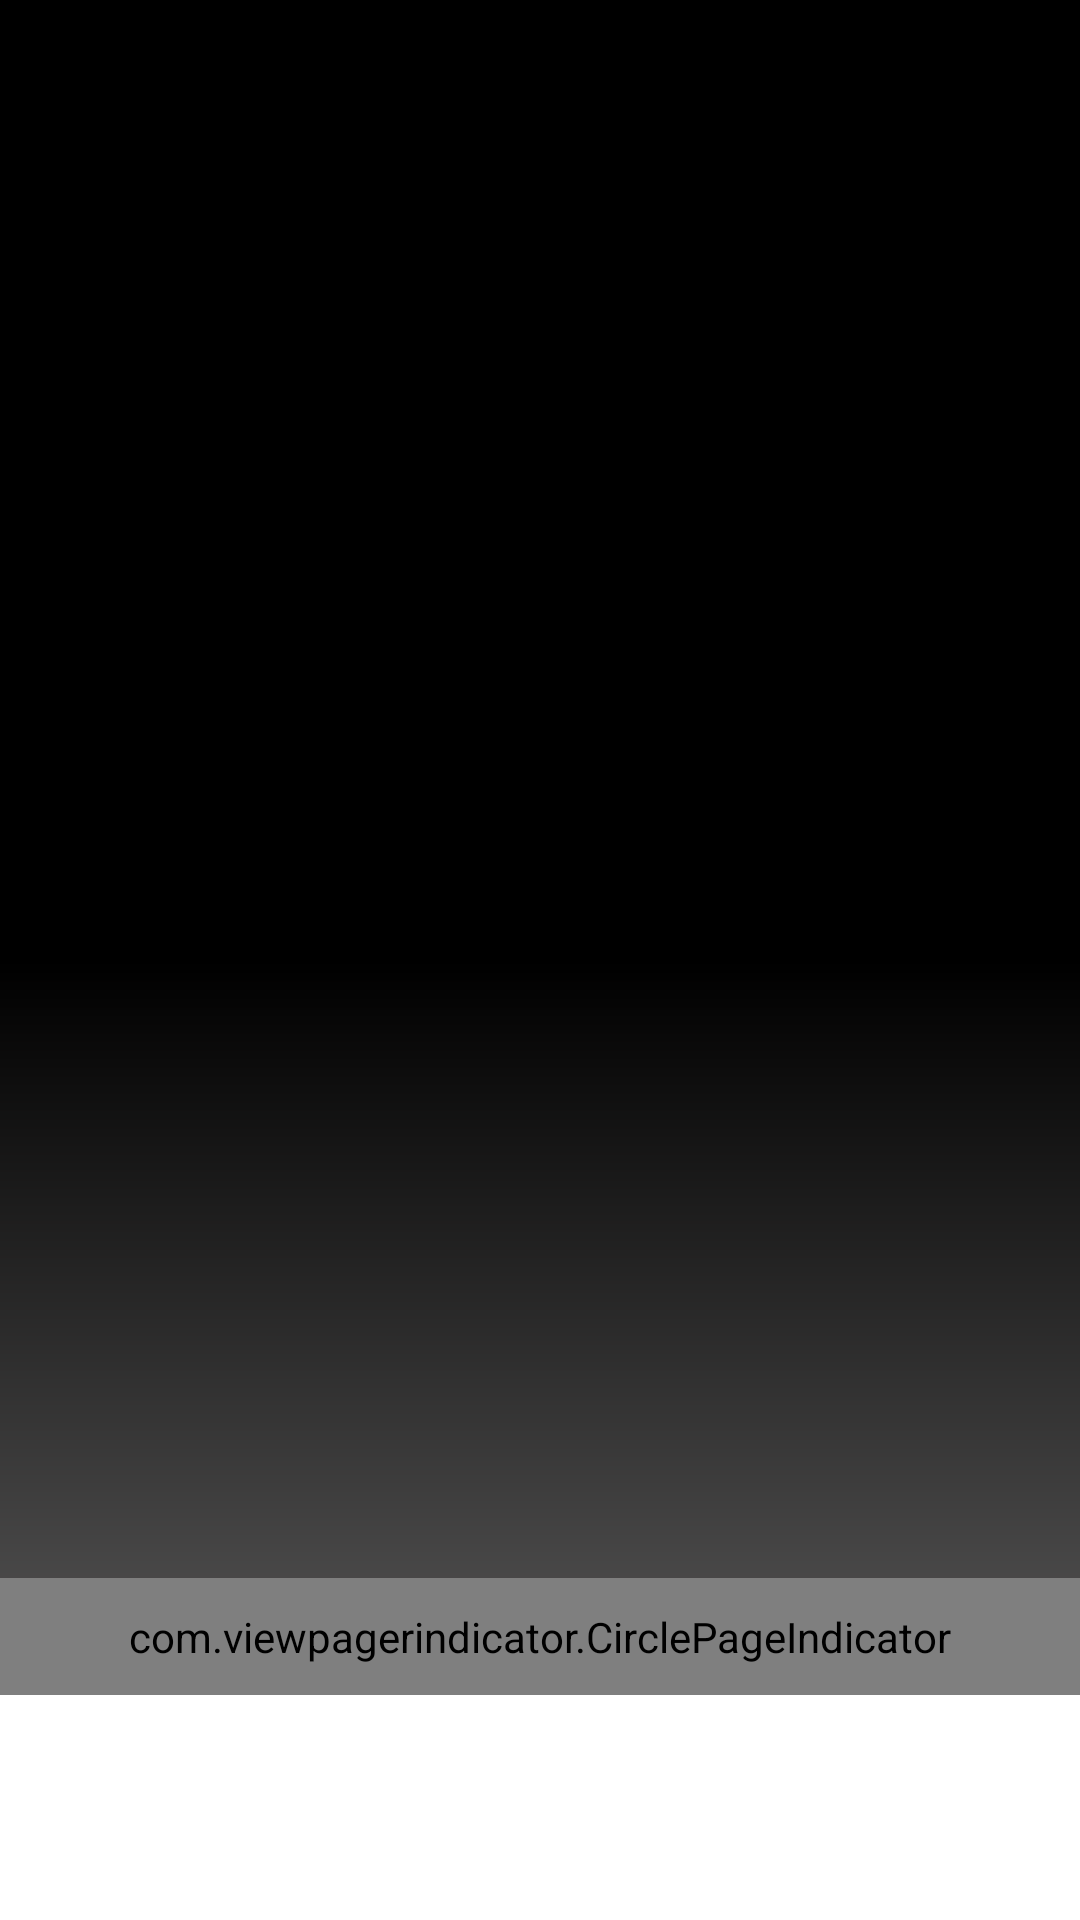

Produce the Android XML layout that renders to this screen, including the resource entries it uses.
<!-- AndroidManifest.xml: application theme AppTheme -->
<!-- res/layout/martin_view_pager.xml -->
<?xml version="1.0" encoding="utf-8"?>

<LinearLayout
    xmlns:android="http://schemas.android.com/apk/res/android"
    android:id="@+id/state_container"
    android:layout_width="match_parent"
    android:layout_height="match_parent"
    android:orientation="vertical"
    android:gravity="left|top"
    android:background="@drawable/martin_view_pager_background"
    >

    
    <LinearLayout
        android:layout_width="match_parent"
        android:layout_height="match_parent"
        android:orientation="horizontal"
        android:gravity="left|top"
        android:baselineAligned="false"
        >

        
        <LinearLayout
            android:id="@+id/state_content_container"
            android:layout_width="0.0dp"
            android:layout_height="match_parent"
            android:layout_weight="1.0"
            android:orientation="vertical"
            android:gravity="left|top"
            android:layout_marginLeft="0.0dp"
            android:layout_marginRight="0.0dp"
            android:layout_marginBottom="0.0dp"
            android:layout_marginTop="0.0dp"
            >

            
            <RelativeLayout
                xmlns:android="http://schemas.android.com/apk/res/android"
                android:layout_width="match_parent"
                android:layout_height="match_parent"
                android:background="@android:color/transparent"
                >

                
                <LinearLayout
                        android:layout_width="match_parent"
                        android:layout_height="match_parent"
                        android:orientation="vertical"
                        android:gravity="left|top"
                        android:background="@android:color/transparent"
                        >

                    
                    <FrameLayout
                        android:layout_width="match_parent"
                        android:layout_height="0.0dp"
                        android:layout_weight="1.0"
                        >

                        
                        <RelativeLayout
                            android:id="@+id/bg_icons"
                            android:layout_width="match_parent"
                            android:layout_height="match_parent"
                            android:gravity="center_horizontal|center_vertical"
                            android:fillViewport="true"
                            >
                        </RelativeLayout>

                        
                        <RelativeLayout
                            android:layout_width="match_parent"
                            android:layout_height="match_parent"
                            android:gravity="left|top"
                            android:background="@android:color/transparent"
                            >

                            <LinearLayout
                                android:layout_width="match_parent"
                                android:layout_height="match_parent"
                                android:orientation="vertical"
                                android:gravity="left|top"
                                android:background="@android:color/transparent"
                                >

                                
                                <android.support.v4.view.ViewPager
                                        android:id="@+id/acclaim_view_pager"
                                        android:layout_width="match_parent"
                                        android:layout_height="0.0dp"
                                        android:layout_weight="1.0"
                                        />

                            </LinearLayout>

                        </RelativeLayout>

                        
                        <RelativeLayout
                            android:layout_width="match_parent"
                            android:layout_height="match_parent"
                            android:gravity="center_horizontal|bottom"
                            >

                            <com.viewpagerindicator.CirclePageIndicator
                                android:id="@+id/acclaim_view_pager_title_strip"
                                android:layout_width="match_parent"
                                android:layout_height="wrap_content"
                                android:layout_gravity="center_horizontal|center_vertical"
                                android:padding="@dimen/content_distance_big"
                                />

                        </RelativeLayout>

                    </FrameLayout>

                    
                    <RelativeLayout
                        android:layout_width="match_parent"
                        android:layout_height="wrap_content"
                        android:gravity="center_horizontal|center_vertical"
                        android:background="@color/view_pager_footer_bg"
                        >

                        
                        <LinearLayout
                                android:layout_width="match_parent"
                                android:layout_height="wrap_content"
                                android:orientation="vertical"
                                android:gravity="center_horizontal|center_vertical"
                                android:paddingLeft="@dimen/content_distance_normal"
                                android:paddingRight="@dimen/content_distance_normal"
                                android:paddingBottom="@dimen/content_distance_normal"
                                android:background="@android:color/transparent"
                                >

                            
                            <ImageView
                                android:id="@+id/app_logo"
                                android:layout_width="wrap_content"
                                android:layout_height="@dimen/acclaim_logo_height"
                                android:scaleType="centerInside"
                                android:adjustViewBounds="true"
                                android:src="@drawable/martin_view_pager_logo_bottom"
                                android:layout_marginBottom="@dimen/content_distance_normal"
                                />

                        </LinearLayout>

                    </RelativeLayout>

                </LinearLayout>

            </RelativeLayout>

        </LinearLayout>

    </LinearLayout>

</LinearLayout>
<!-- resources referenced by this layout -->
<resources>
  <color name="view_pager_footer_bg">#ffffffff</color>
  <dimen name="acclaim_logo_height">65.0dp</dimen>
  <dimen name="content_distance_big">10.0dp</dimen>
  <dimen name="content_distance_normal">5.0dp</dimen>
  <!-- drawable martin_view_pager_background (drawable) -->
  <?xml version="1.0" encoding="utf-8"?>
  
  
  <shape  xmlns:android="http://schemas.android.com/apk/res/android"
          android:shape="rectangle"
          >
  
      <gradient   android:startColor="@color/screen_bg_gradient_top"
                  android:centerColor="@color/screen_bg_gradient_center"
                  android:endColor="@color/screen_bg_gradient_bottom"
                  android:angle="270"
                  />
  
  </shape>
  <style name="AppTheme" parent="android:Theme.NoTitleBar">
  
          
          <item name="android:windowContentOverlay">@null</item>
  
          
          <item name="android:windowAnimationStyle">@null</item>
  
      </style>
  <color name="screen_bg_gradient_top">#ff000000</color>
  <color name="screen_bg_gradient_center">#ff000000</color>
  <color name="screen_bg_gradient_bottom">#ff706f6f</color>
</resources>
